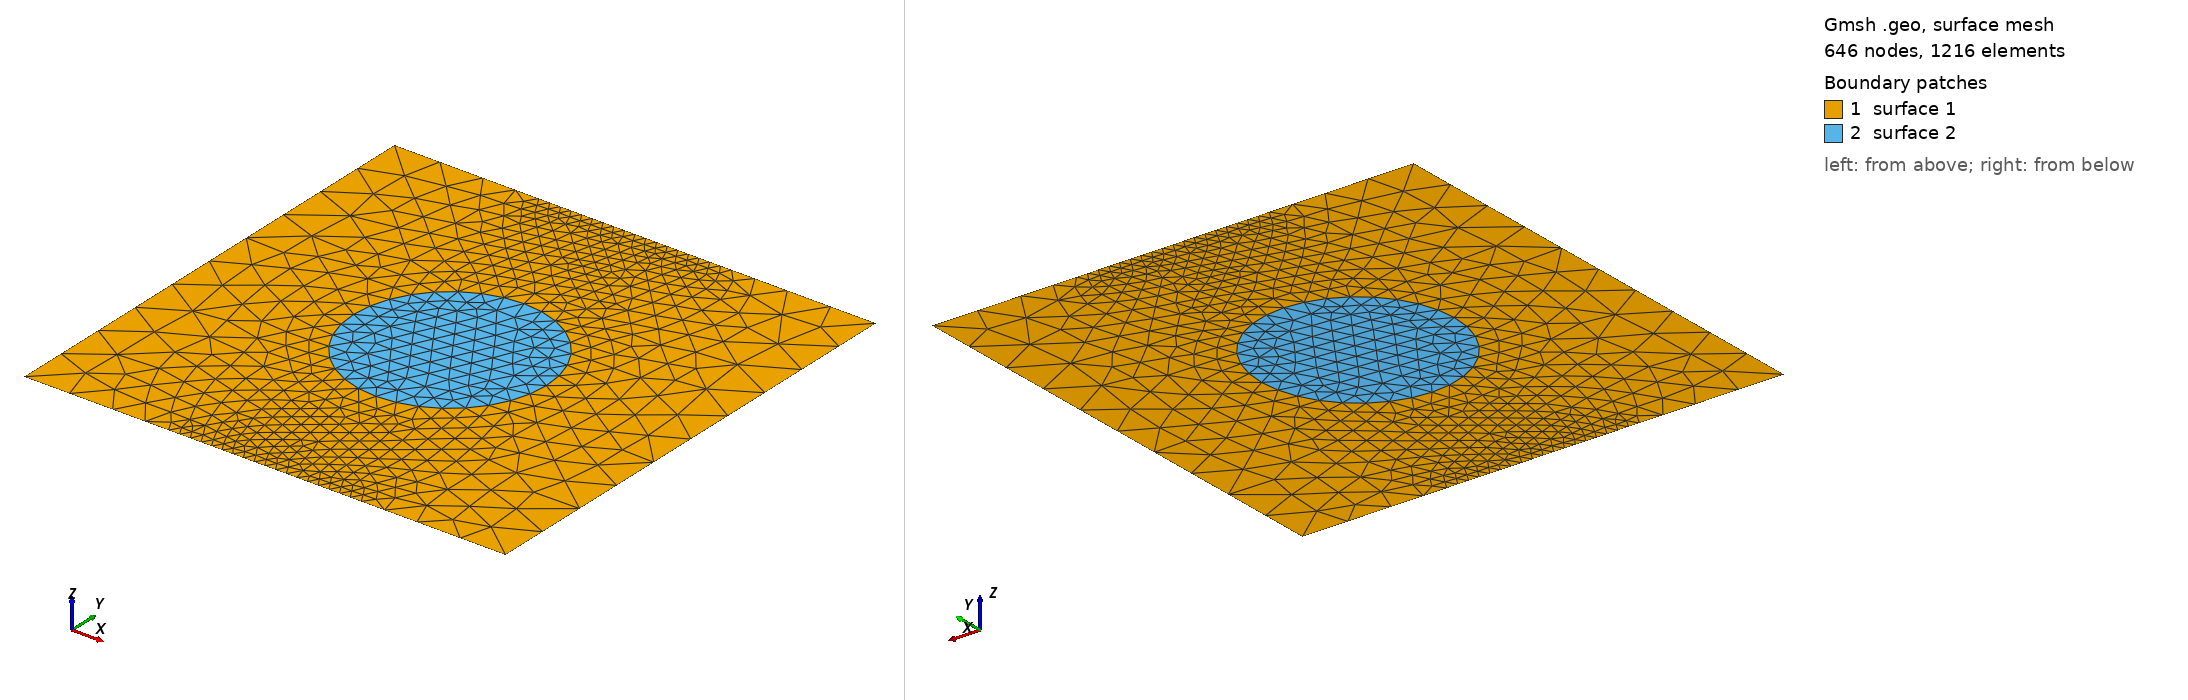

Gmsh geometry script, surface-meshed: 646 nodes, 1216 surface elements. Boundary patches (legend numbers): 1 surface 1, 2 surface 2. Left view from above one corner, right view from below the opposite corner. The script declares no physical surfaces, so the legend lists its geometric surfaces. The drawing asked Gmsh for element sizes between 1% and 20% of the model's largest extent; the script's own settings can give other sizes.

=== fields-testing.geo (drawn) ===
// file: fields-testing.geo
// Author: Gustavo Charles P. de Oliveira 
// Created on August 20th, 2013

// Description: File to test fields 'Attractor' and 'Threshold' in GMSH.

// -- Char. lengths

w = 1; // boundary
b = 1; // bubble

// Origins

x0 = 0;
y0 = 0;
z0 = 0;
L = 1; // size
r = L/5; // radius

// Midpoint
xm = (2*x0 + L)/2;
ym = (2*y0 + L)/2;
zm = (2*z0 + L)/2;

// Points
Point(1) = {x0,y0,z0,w};
Point(2) = {x0 + L,y0,z0,w};
Point(3) = {x0 + L,y0 + L,z0,w};
Point(4) = {x0,y0 + L,z0,w};

p1 = newp;
Point(p1) = {xm - r, y0,z0,w};
p2 = newp;
Point(p2) = {xm + r, y0,z0,w};
p3 = newp;
Point(p3) = {xm + r, y0 + L,z0,w};
p4 = newp;
Point(p4) = {xm - r, y0 + L,z0,w};


// Lines
l1 = newl;
//Line(l1) = {1,2};
l11 = newl;
Line(l11) = {1,p1};
l12 = newl;
Line(l12) = {p1,p2};
l13 = newl;
Line(l13) = {p2,2};

l2 = newl;
Line(l2) = {2,3};
l3 = newl;
//Line(l3) = {3,4};
l1 = newl;
//Line(l1) = {1,2};
l31 = newl;
Line(l31) = {3,p3};
l32 = newl;
Line(l32) = {p3,p4};
l33 = newl;
Line(l33) = {p4,4};

l4 = newl;
Line(l4) = {4,1};


// Bubble
p1 = newp; 
Point(p1) = {xm,ym,z0,b}; // center point
p2 = newp;
Point(p2) = {xm + r,ym,z0,b};
p3 = newp;
Point(p3) = {xm,ym + r,z0,b};
p4 = newp;
Point(p4) = {xm - r,ym,z0,b};
p5 = newp;
Point(p5) = {xm,ym - r,z0,b};

// Circles
c1 = newc;
Circle(c1) = {p2,p1,p3};
c2 = newc;
Circle(c2) = {p3,p1,p4};
c3 = newc;
Circle(c3) = {p4,p1,p5};
c4 = newc;
Circle(c4) = {p5,p1,p2};

// Surfaces
ll1 = newll;
//Line Loop(ll1) = {1,2,3,4,c1,c2,c3,c4};
Line Loop(ll1) = {l11,l12,l13,l2,l31,l32,l33,l4,c1,c2,c3,c4};
Plane Surface(1) = {ll1};

ll2 = newll;
Line Loop(ll2) = {c1,c2,c3,c4};
Plane Surface(2) = {ll2};

/* Local Refinement */

// Walls
Field[1] = Attractor;
Field[1].EdgesList = {l12,l32};
//Field[1].NNodesByEdge = {10}; // GMSH breaking with this option

// refinement parameters
lmw = w/45; 
lMw = w/10;
dmw = .01;
dMw = .05;

Field[2] = Threshold;
Field[2].IField = 1; // Index of the field to evaluate
Field[2].LcMin = lmw; 
Field[2].LcMax = lMw;
Field[2].DistMin = dmw;
Field[2].DistMax = dMw;

// Bubble
Field[3] = Attractor;
Field[3].EdgesList = {c1,c2,c3,c4};

lmb = b/25; 
lMb = b/10;
dmb = .01;
dMb = .05;

Field[4] = Threshold;
Field[4].IField = 3;
Field[4].LcMin = lmb;
Field[4].LcMax = lMb;
Field[4].DistMin = dmb;
Field[4].DistMax = dMb;

// Final result
Field[5] = Min; // Take the minimum value of the list of fields 'FieldsList'
Field[5].FieldsList = {2,4};
Background Field = 5;
